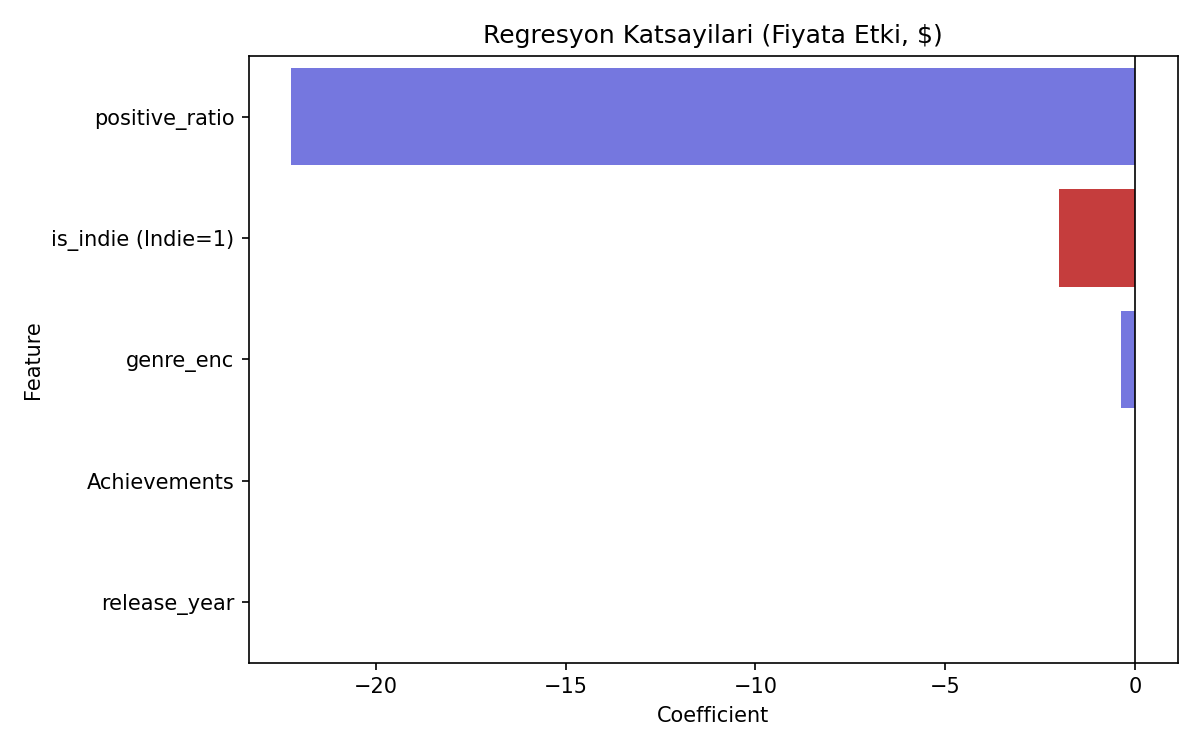

Source data for this figure (header and first rows):
Feature, Coefficient
positive_ratio, -22.23
is_indie (Indie=1), -2.002
genre_enc, -0.3681
Achievements, 0.006124
release_year, 3.552713678800501e-15
